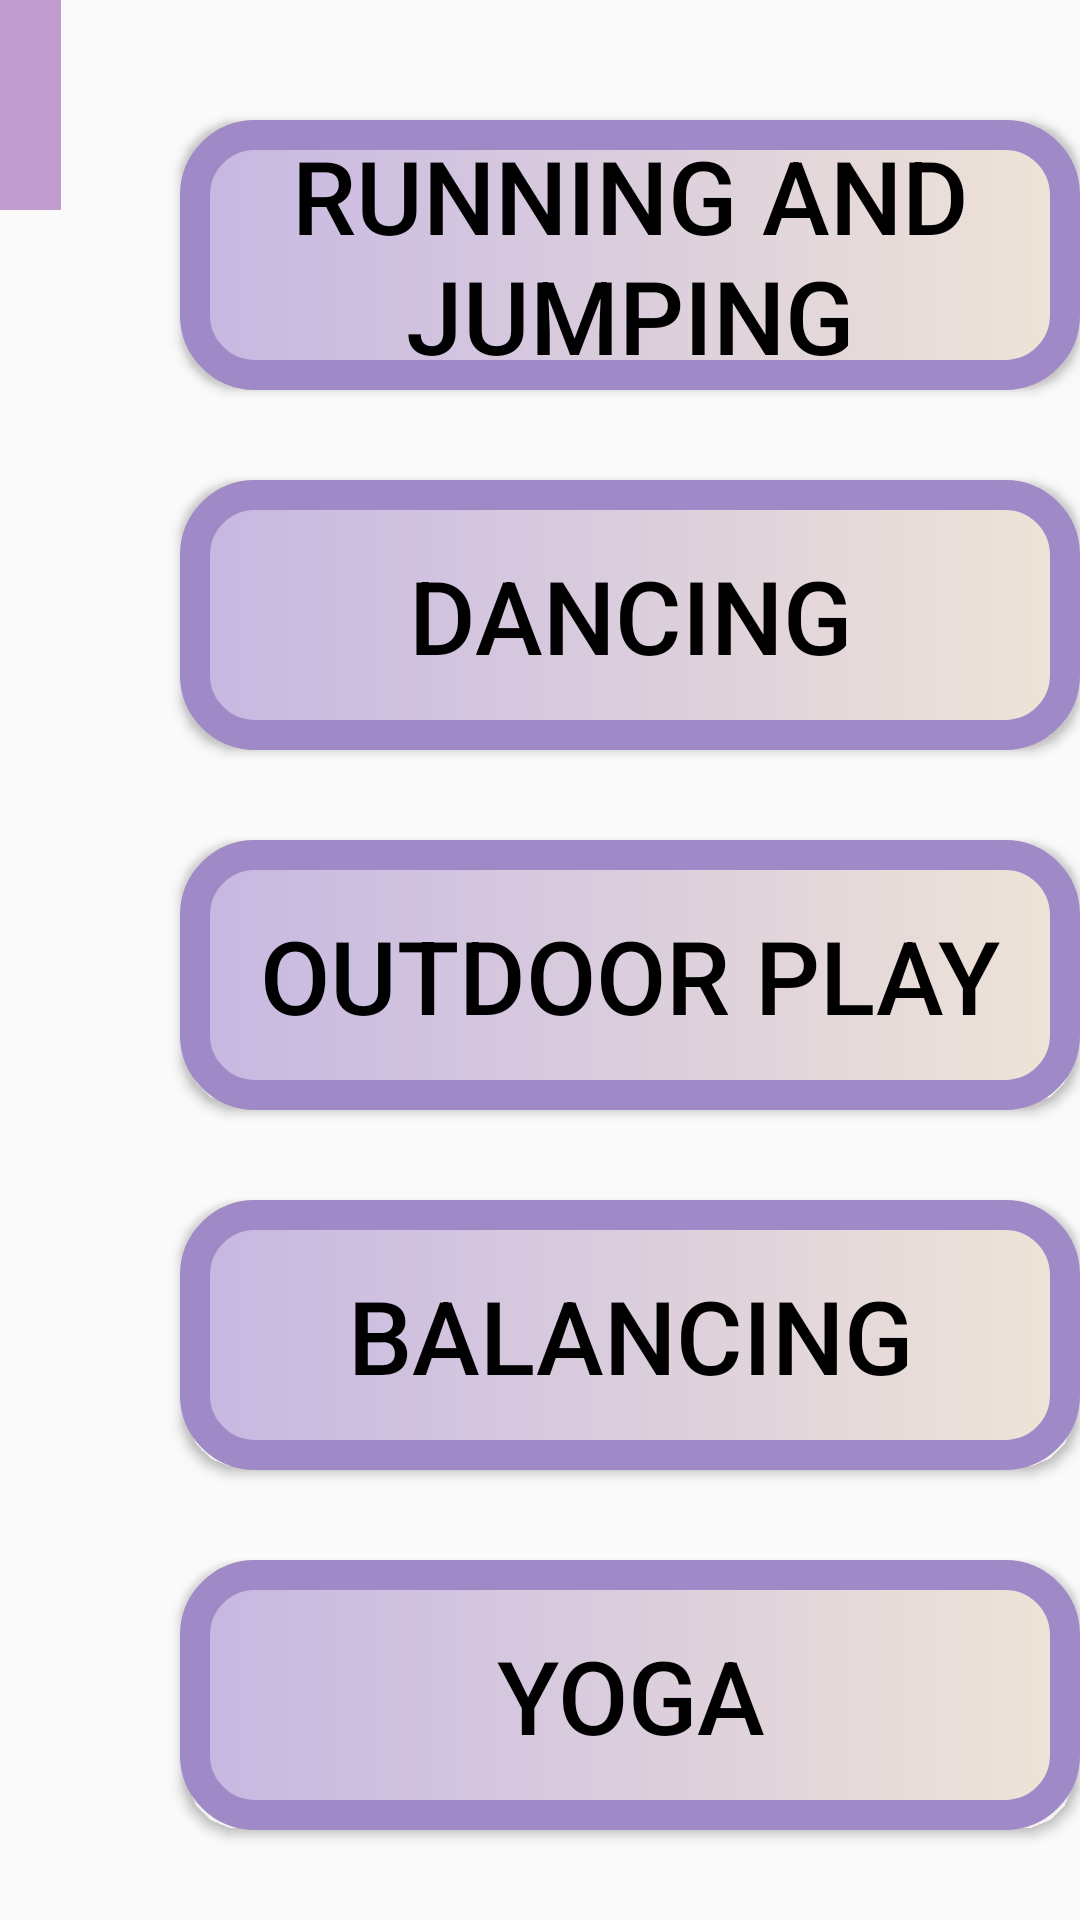

Layout XML and referenced resources for this Android screen:
<!-- AndroidManifest.xml: application theme Theme.Try_fragment -->
<!-- res/layout/fragment_exercise13.xml -->
<?xml version="1.0" encoding="utf-8"?>
<FrameLayout xmlns:android="http://schemas.android.com/apk/res/android"
    xmlns:app="http://schemas.android.com/apk/res-auto"
    xmlns:tools="http://schemas.android.com/tools"
    android:layout_width="match_parent"
    android:layout_height="match_parent"
    tools:context=".Exercise13Fragment">

    <androidx.constraintlayout.widget.ConstraintLayout
        android:layout_width="match_parent"
        android:layout_height="match_parent">

        <Button
            android:id="@+id/button16"
            android:layout_width="300dp"
            android:layout_height="90dp"
            android:layout_marginStart="60dp"
            android:layout_marginTop="40dp"
            android:background="@drawable/gradient1"
            android:text="@string/phy6"
            android:textColor="@color/black"
            android:textSize="34sp"
            app:layout_constraintStart_toStartOf="parent"
            app:layout_constraintTop_toTopOf="parent" />

        <Button
            android:id="@+id/button21"
            android:layout_width="300dp"
            android:layout_height="90dp"
            android:layout_marginStart="60dp"
            android:layout_marginTop="30dp"
            android:background="@drawable/gradient1"
            android:text="@string/phy7"
            android:textColor="@color/black"
            android:textSize="34sp"
            app:layout_constraintStart_toStartOf="parent"
            app:layout_constraintTop_toBottomOf="@+id/button16" />

        <Button
            android:id="@+id/button22"
            android:layout_width="300dp"
            android:layout_height="90dp"
            android:layout_marginStart="60dp"
            android:layout_marginTop="30dp"
            android:background="@drawable/gradient1"
            android:text="@string/phy8"
            android:textColor="@color/black"
            android:textSize="34sp"
            app:layout_constraintStart_toStartOf="parent"
            app:layout_constraintTop_toBottomOf="@+id/button21" />

        <Button
            android:id="@+id/button23"
            android:layout_width="300dp"
            android:layout_height="90dp"
            android:layout_marginStart="60dp"
            android:layout_marginTop="30dp"
            android:background="@drawable/gradient1"
            android:text="@string/phy9"
            android:textColor="@color/black"
            android:textSize="34sp"
            app:layout_constraintStart_toStartOf="parent"
            app:layout_constraintTop_toBottomOf="@+id/button22" />

        <Button
            android:id="@+id/button24"
            android:layout_width="300dp"
            android:layout_height="90dp"
            android:layout_marginStart="60dp"
            android:layout_marginTop="30dp"
            android:background="@drawable/gradient1"
            android:text="@string/phy10"
            android:textColor="@color/black"
            android:textSize="34sp"
            app:layout_constraintStart_toStartOf="parent"
            app:layout_constraintTop_toBottomOf="@+id/button23" />
        <ImageButton
            android:id="@+id/imageButton17"
            android:layout_width="70dp"
            android:layout_height="70dp"
            android:layout_marginEnd="340dp"
            android:background="#C8B082C4"
            android:src="?attr/homeAsUpIndicator"
            app:layout_constraintBottom_toBottomOf="parent"
            app:layout_constraintEnd_toEndOf="parent"
            app:layout_constraintTop_toTopOf="parent"
            app:layout_constraintVertical_bias="0.0" />
    </androidx.constraintlayout.widget.ConstraintLayout>
</FrameLayout>
<!-- resources referenced by this layout -->
<resources>
  <color name="black">#FF000000</color>
  <!-- drawable gradient1 (drawable) -->
  <?xml version="1.0" encoding="utf-8"?>
  <shape xmlns:android="http://schemas.android.com/apk/res/android">
  
      <gradient
          android:startColor="#FFC6B7E2"
          android:endColor="#EFE4D7"/>
  
      <corners
          android:radius="20dp"
          />
      <stroke
          android:width="10dp"
          android:color="#9F89C7"/>
  
  </shape>
  <string name="phy10">Yoga</string>
  <string name="phy6">Running and jumping</string>
  <string name="phy7">Dancing</string>
  <string name="phy8">Outdoor play</string>
  <string name="phy9">Balancing</string>
  <style name="Theme.Try_fragment" parent="Base.Theme.Try_fragment" />
  <style name="Base.Theme.Try_fragment" parent="Theme.AppCompat.DayNight.NoActionBar">
          
          
      </style>
</resources>
